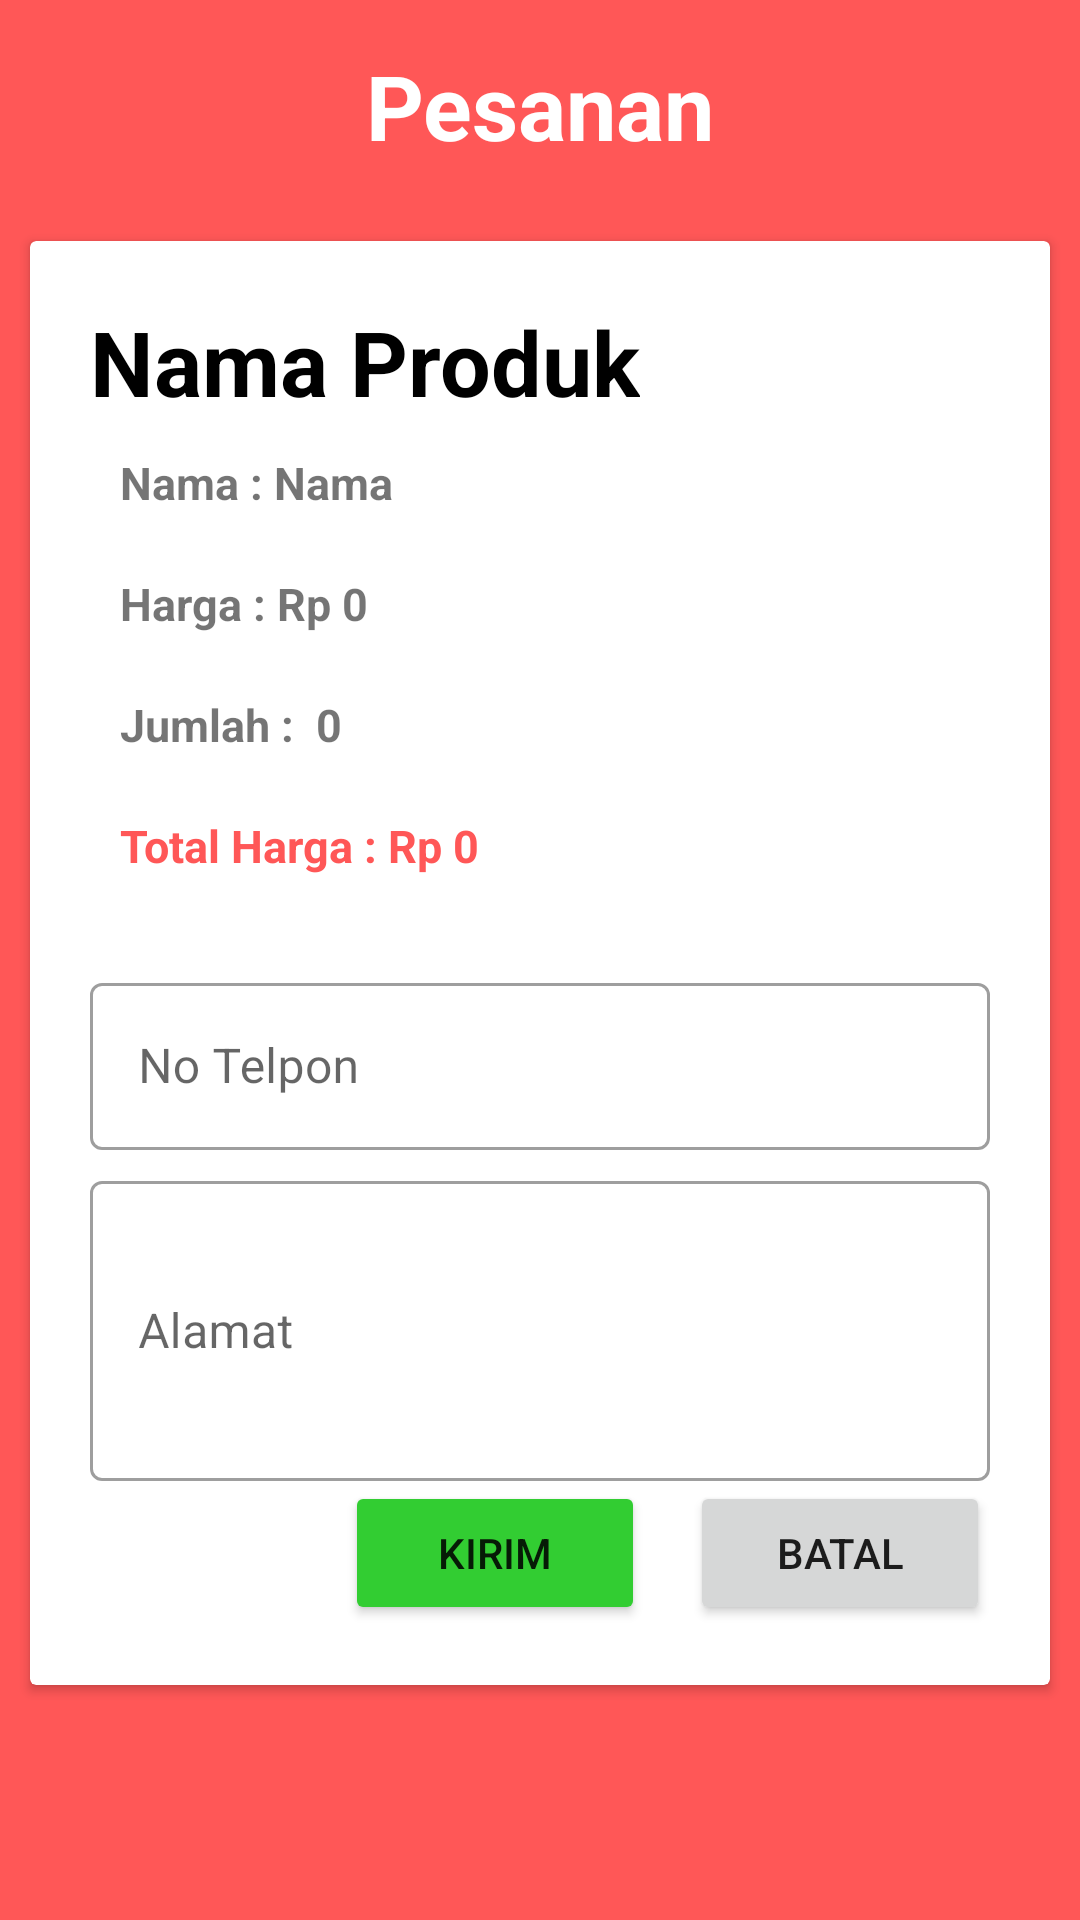

Android layout source for this screen:
<!-- AndroidManifest.xml: application theme Theme.PemesananCafeEggAndButter -->
<!-- res/layout/activity_konfirmasi_pesanan.xml -->
<?xml version="1.0" encoding="utf-8"?>
<RelativeLayout xmlns:android="http://schemas.android.com/apk/res/android"
    xmlns:app="http://schemas.android.com/apk/res-auto"
    xmlns:tools="http://schemas.android.com/tools"
    android:layout_width="match_parent"
    android:layout_height="match_parent"
    android:background="@color/orange"
    tools:context=".KonfirmasiPesanan"
    android:orientation="vertical"
    app:cardCornerRadius="15dp"
    app:cardElevation="10dp">
    <TextView
        android:id="@+id/textdoang"
        android:layout_width="match_parent"
        android:layout_height="wrap_content"
        android:text="Pesanan"
        android:textSize="30dp"
        android:textStyle="bold"
        android:textColor="@color/white"
        android:gravity="center"
        android:layout_margin="15dp"/>

<androidx.cardview.widget.CardView
    android:layout_below="@id/textdoang"
    android:layout_width="match_parent"
    android:layout_height="wrap_content"
    android:layout_margin="10dp">
    <LinearLayout
        android:layout_width="match_parent"
        android:layout_height="wrap_content"
        android:layout_margin="10dp"
        android:padding="10dp"
        android:orientation="vertical">
    <TextView
        android:id="@+id/konfirmasiTitle"
        android:layout_width="wrap_content"
        android:layout_height="wrap_content"
        android:text="Nama Produk"
        android:textSize="30dp"
        android:textStyle="bold"
        android:textColor="@color/black"
        tools:layout_editor_absoluteX="60dp"
        tools:layout_editor_absoluteY="83dp" />
        <LinearLayout
            android:padding="10dp"
            android:layout_width="match_parent"
            android:layout_height="wrap_content"
            android:orientation="horizontal">
            <TextView
                android:layout_width="wrap_content"
                android:layout_height="wrap_content"
                android:text="Nama : "
                android:textSize="15dp"
                android:textStyle="bold"/>

            <TextView
                android:id="@+id/konNamaPemesan"
                android:layout_width="wrap_content"
                android:layout_height="wrap_content"
                android:text="Nama"
                android:textSize="15dp"
                android:textStyle="bold"
                tools:layout_editor_absoluteX="60dp"
                tools:layout_editor_absoluteY="83dp" />

        </LinearLayout>
    <LinearLayout
        android:padding="10dp"
        android:layout_width="match_parent"
        android:layout_height="wrap_content"
        android:orientation="horizontal">
        <TextView
            android:layout_width="wrap_content"
            android:layout_height="wrap_content"
            android:text="Harga : Rp "
            android:textSize="15dp"
            android:textStyle="bold"/>

        <TextView
            android:id="@+id/konfirmasiHarga"
            android:layout_width="wrap_content"
            android:layout_height="wrap_content"
            android:text="0"
            android:textSize="15dp"
            android:textStyle="bold"
            tools:layout_editor_absoluteX="60dp"
            tools:layout_editor_absoluteY="83dp" />

    </LinearLayout>
        <LinearLayout
            android:padding="10dp"
            android:layout_width="match_parent"
            android:layout_height="wrap_content"
            android:orientation="horizontal">

            <TextView
                android:layout_width="wrap_content"
                android:layout_height="wrap_content"
                android:text="Jumlah :  "
                android:textSize="15dp"
                android:textStyle="bold"/>
            <TextView
                android:id="@+id/konjumlah"
                android:layout_width="wrap_content"
                android:layout_height="wrap_content"
                android:text="0"
                android:textSize="15dp"
                android:textStyle="bold"
                tools:layout_editor_absoluteX="60dp"
                tools:layout_editor_absoluteY="83dp" />
        </LinearLayout>
    <LinearLayout
        android:padding="10dp"
        android:layout_width="match_parent"
        android:layout_height="wrap_content"
        android:orientation="horizontal">
        <TextView
            android:layout_width="wrap_content"
            android:layout_height="wrap_content"
            android:text="Total Harga : Rp "
            android:textSize="15dp"
            android:textColor="@color/orange"
            android:textStyle="bold"/>
        <TextView
            android:id="@+id/konfirmasiTotalHarga"
            android:layout_width="wrap_content"
            android:layout_height="wrap_content"
            android:text="0"
            android:textSize="15dp"
            android:textStyle="bold"
            android:textColor="@color/orange"
            tools:layout_editor_absoluteX="60dp"
            tools:layout_editor_absoluteY="83dp" />
    </LinearLayout>

        <com.google.android.material.textfield.TextInputLayout
            style="@style/Widget.MaterialComponents.TextInputLayout.OutlinedBox"
            android:layout_width="match_parent"
            android:layout_height="wrap_content"
            android:layout_marginTop="10dp"
            android:hint="Nama Lengkap" >

            <com.google.android.material.textfield.TextInputEditText
                android:id="@+id/konNamaLengkap"
                android:layout_width="match_parent"
                android:layout_height="wrap_content"
                android:visibility="gone"
                android:enabled="false"/>
        </com.google.android.material.textfield.TextInputLayout>
        <com.google.android.material.textfield.TextInputLayout
            style="@style/Widget.MaterialComponents.TextInputLayout.OutlinedBox"
            android:layout_width="match_parent"
            android:layout_height="wrap_content"
            android:layout_marginTop="5dp"
            android:hint="No Telpon" >

            <com.google.android.material.textfield.TextInputEditText
                android:id="@+id/konnohp"
                android:layout_width="match_parent"
                android:layout_height="wrap_content"
                android:inputType="phone"/>
        </com.google.android.material.textfield.TextInputLayout>

        <com.google.android.material.textfield.TextInputLayout
            style="@style/Widget.MaterialComponents.TextInputLayout.OutlinedBox"
            android:layout_width="match_parent"
            android:layout_height="wrap_content"
            android:layout_marginTop="5dp"
            android:hint="Alamat" >

            <com.google.android.material.textfield.TextInputEditText
                android:id="@+id/inputAlamat"
                android:layout_width="match_parent"
                android:layout_height="100dp" />
        </com.google.android.material.textfield.TextInputLayout>
        <LinearLayout
            android:layout_width="match_parent"
            android:layout_height="wrap_content"
            android:gravity="end"
            android:orientation="horizontal">
            <Button
                android:id="@+id/KonfirmasiPesanan"
                android:layout_width="100dp"
                android:layout_height="wrap_content"
                android:layout_marginRight="15dp"
                android:backgroundTint="@color/green"
                android:text="kirim"
                app:cornerRadius="8dp"/>
            <Button
                android:id="@+id/batalpesan"
                android:layout_width="100dp"
                android:layout_height="wrap_content"
                android:text="batal"
                app:cornerRadius="8dp"/>

        </LinearLayout>


    </LinearLayout>

</androidx.cardview.widget.CardView>


</RelativeLayout>
<!-- resources referenced by this layout -->
<resources>
  <color name="black">#FF000000</color>
  <color name="green">#32CD32</color>
  <color name="orange">#FF5757</color>
  <color name="white">#FFFFFFFF</color>
  <style name="Theme.PemesananCafeEggAndButter" parent="Theme.MaterialComponents.DayNight.NoActionBar">
          
          <item name="colorPrimary">@color/orange</item>
          <item name="colorPrimaryVariant">@color/orange</item>
          <item name="colorOnPrimary">@color/white</item>
          
          <item name="colorSecondary">@color/teal_200</item>
          <item name="colorSecondaryVariant">@color/teal_700</item>
          <item name="colorOnSecondary">@color/white</item>
          
          <item name="android:statusBarColor" tools:targetApi="l">?attr/colorPrimaryVariant</item>
          
      </style>
  <color name="teal_200">#FF03DAC5</color>
  <color name="teal_700">#FF018786</color>
</resources>
